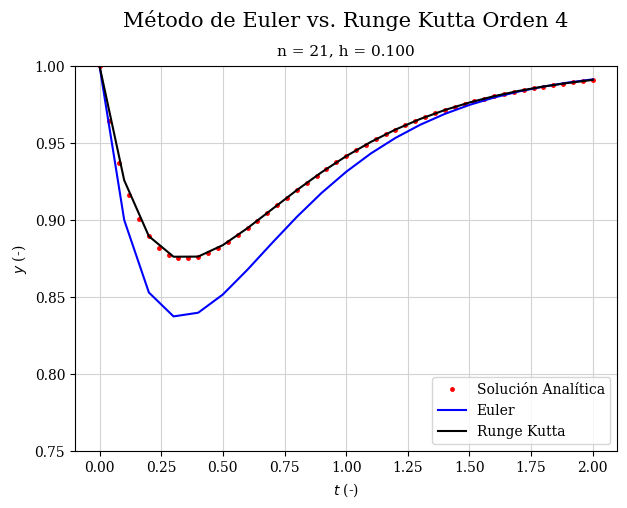

The matplotlib source for this figure:
import numpy as np
import matplotlib.pyplot as plt

y0 = 1
def f(y,t):
    return 2*(1-y) - np.exp(-4*t)

points = 21
t = np.linspace(0,2,points)
##### Calculo del tamaño del paso #####
h = t[2]-t[1]

##### Solución Analítica #####
t_ana = np.linspace(0,2,51)
y_ana = 1/(2*np.exp(4*t_ana)) + 1 - 1/(2*np.exp(2*t_ana))

def Euler_metodo(f,y0,t):
    y = np.zeros(len(t))
    y[0] = y0
    for i in range(0,len(t)-1):
        y[i+1] = y[i] + f(y[i],t[i])*(t[i+1]-t[i])
    return y
y_Euler = Euler_metodo(f,y0,t)

def RK_metodo(f,y0,t):
    y = np.zeros(len(t))
    y[0] = y0
    for i in range(0,len(t)-1):
        h = t[i+1]-t[i]
        F1 = h*f(y[i],t[i])
        F2 = h*f((y[i]+F1/2),(t[i]+h/2))
        F3 = h*f((y[i]+F2/2),(t[i]+h/2))
        F4 = h*f((y[i]+F3),(t[i]+h))
        y[i+1] = y[i] + 1/6*(F1 + 2*F2 + 2*F3 + F4)
    return y
y_RK = RK_metodo(f,y0,t)


##### Solución Analítica #####
t_ana = np.linspace(0,2,51)
y_ana = 1/(2*np.exp(4*t_ana)) + 1 - 1/(2*np.exp(2*t_ana))

plt.figure(num=1, dpi=150, figsize=(7, 5))
plt.rcParams["font.family"] = "serif"
plt.rcParams['figure.facecolor'] = 'white'
plt.rcParams['savefig.facecolor']='white'
plt.plot(t_ana,y_ana,'ro',label = "Solución Analítica",markersize=2.5)
plt.plot(t,Euler_metodo(f,y0,t),'b-', label = "Euler")
plt.plot(t,RK_metodo(f,y0,t),'k-', label = "Runge Kutta")
plt.legend(loc=4)
plt.grid(True, color='lightgray')
plt.xlabel("$t$ (-)")
plt.ylabel("$y$ (-)")
plt.ylim([0.75,1])
plt.text(s='Método de Euler vs. Runge Kutta Orden 4', x=1, y=1.03, fontsize=15, ha='center', va='center')
plt.text(s=f'n = {points}, h = {h:.3f}', x=1, y=1.01, fontsize=11, ha='center', va='center')
plt.savefig('euler_rk_output.png', transparent=False, bbox_inches="tight")
plt.show()
